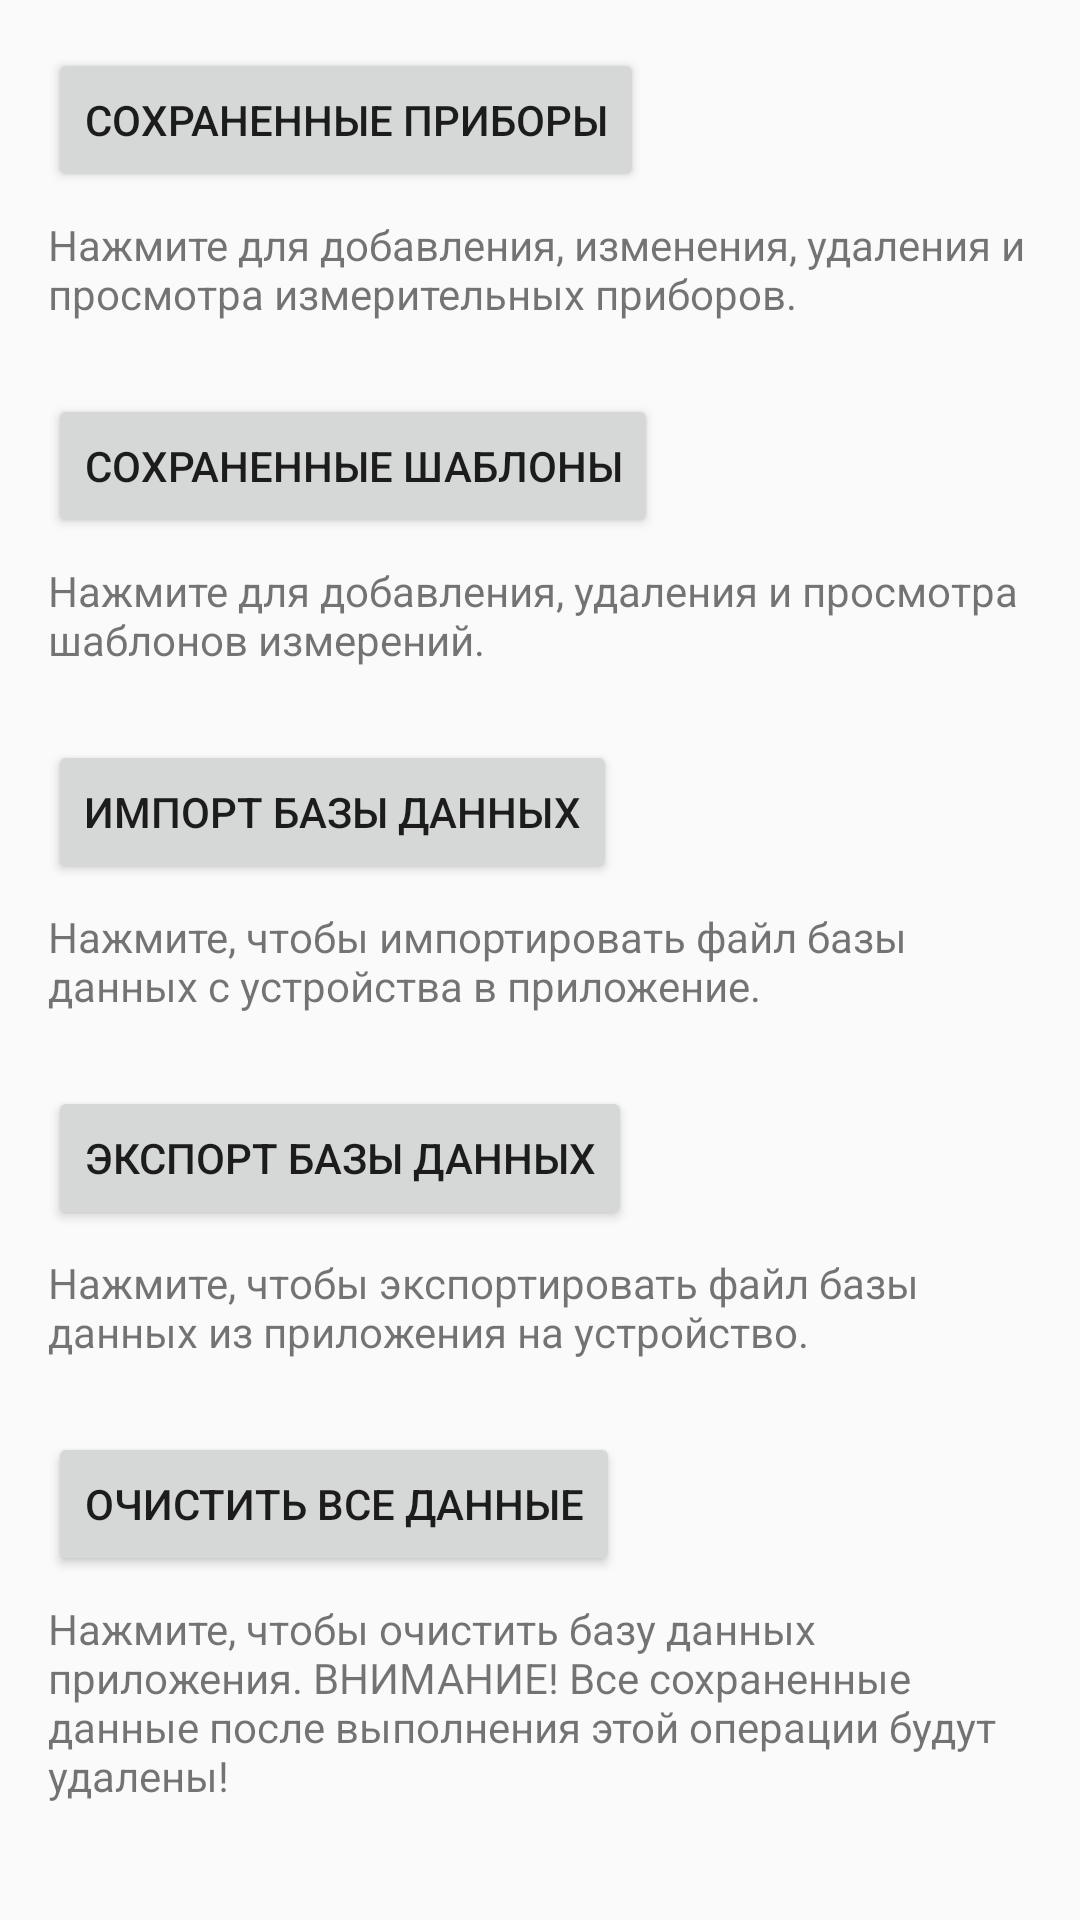

Here is an Android app screen rendered from its layout file. Give the layout XML and the strings, colors and styles it references.
<!-- AndroidManifest.xml: application theme Theme.Mes -->
<!-- res/layout/fragment_screen_settings.xml -->
<?xml version="1.0" encoding="utf-8"?>
<android.support.constraint.ConstraintLayout
        xmlns:android="http://schemas.android.com/apk/res/android"
        android:layout_width="match_parent"
        android:layout_height="match_parent"
        xmlns:app="http://schemas.android.com/apk/res-auto"
        xmlns:tools="http://schemas.android.com/tools"
        tools:context=".Settings.SettingsFragment"
>
    <Button
            android:text="Сохраненные приборы"
            android:layout_width="wrap_content"
            android:layout_height="wrap_content" android:id="@+id/button_Settings_goToDevices"
            app:layout_constraintStart_toStartOf="parent"
            app:layout_constraintEnd_toEndOf="parent" android:layout_marginStart="16dp"
            android:layout_marginEnd="16dp" app:layout_constraintHorizontal_bias="0.0"
            app:layout_constraintTop_toTopOf="parent" android:layout_marginTop="16dp"/>
    <Button
            android:text="Сохраненные шаблоны"
            android:layout_width="wrap_content"
            android:layout_height="wrap_content" android:id="@+id/button_Settings_goToTemplates"
            app:layout_constraintStart_toStartOf="parent" app:layout_constraintEnd_toEndOf="parent"
            app:layout_constraintTop_toBottomOf="@+id/textView_settings_devicesTitle"
            android:layout_marginStart="16dp" app:layout_constraintHorizontal_bias="0.0"
            android:layout_marginEnd="16dp" android:layout_marginTop="24dp"/>
    <TextView
            android:text="Нажмите для добавления, изменения, удаления и просмотра измерительных приборов."
            android:layout_width="0dp"
            android:layout_height="wrap_content" android:id="@+id/textView_settings_devicesTitle"
            app:layout_constraintStart_toStartOf="parent" android:layout_marginStart="16dp"
            app:layout_constraintEnd_toEndOf="parent" android:layout_marginEnd="16dp"
            app:layout_constraintTop_toBottomOf="@+id/button_Settings_goToDevices" android:layout_marginTop="8dp"/>
    <TextView
            android:text="Нажмите для добавления, удаления и просмотра шаблонов измерений."
            android:layout_width="0dp"
            android:layout_height="wrap_content" android:id="@+id/textView_setting_templatesTitle"
            app:layout_constraintStart_toStartOf="parent" app:layout_constraintEnd_toEndOf="parent"
            android:layout_marginEnd="16dp" android:layout_marginStart="16dp"
            app:layout_constraintTop_toBottomOf="@+id/button_Settings_goToTemplates" android:layout_marginTop="8dp"/>
    <Button
            android:text="Импорт базы данных"
            android:layout_width="wrap_content"
            android:layout_height="wrap_content" android:id="@+id/button_settings_import"
            app:layout_constraintStart_toStartOf="parent" app:layout_constraintEnd_toEndOf="parent"
            app:layout_constraintTop_toBottomOf="@+id/textView_setting_templatesTitle"
            app:layout_constraintHorizontal_bias="0.0" android:layout_marginStart="16dp"
            android:layout_marginEnd="16dp" android:layout_marginTop="24dp"/>
    <Button
            android:text="Экспорт базы данных"
            android:layout_width="wrap_content"
            android:layout_height="wrap_content" android:id="@+id/button_settings_export"
            app:layout_constraintTop_toBottomOf="@+id/textView_settings_importTitle" app:layout_constraintStart_toStartOf="parent"
            app:layout_constraintEnd_toEndOf="parent" android:layout_marginTop="24dp"
            android:layout_marginStart="16dp" android:layout_marginEnd="16dp"
            app:layout_constraintHorizontal_bias="0.0"/>
    <Button
            android:text="Очистить все данные"
            android:layout_width="wrap_content"
            android:layout_height="wrap_content" android:id="@+id/button_settings_clearDB"
            app:layout_constraintEnd_toEndOf="parent" app:layout_constraintStart_toStartOf="parent"
            android:layout_marginStart="16dp" android:layout_marginEnd="16dp"
            app:layout_constraintHorizontal_bias="0.0" app:layout_constraintTop_toBottomOf="@+id/textView_settings_exportTitle"
            android:layout_marginTop="24dp"/>
    <TextView
            android:text="Нажмите, чтобы импортировать файл базы данных с устройства в приложение."
            android:layout_width="0dp"
            android:layout_height="wrap_content" android:id="@+id/textView_settings_importTitle"
            app:layout_constraintEnd_toEndOf="parent" app:layout_constraintStart_toStartOf="parent"
            app:layout_constraintTop_toBottomOf="@+id/button_settings_import" android:layout_marginStart="16dp"
            android:layout_marginEnd="16dp" android:layout_marginTop="8dp" app:layout_constraintHorizontal_bias="0.0"/>
    <TextView
            android:text="Нажмите, чтобы экспортировать файл базы данных из приложения на устройство."
            android:layout_width="0dp"
            android:layout_height="wrap_content" android:id="@+id/textView_settings_exportTitle"
            app:layout_constraintEnd_toEndOf="parent" app:layout_constraintStart_toStartOf="parent"
            app:layout_constraintTop_toBottomOf="@+id/button_settings_export" android:layout_marginTop="8dp"
            android:layout_marginEnd="16dp" android:layout_marginStart="16dp"
            app:layout_constraintHorizontal_bias="0.0"/>
    <TextView
            android:text="Нажмите, чтобы очистить базу данных приложения. ВНИМАНИЕ! Все сохраненные данные после выполнения этой операции будут удалены!"
            android:layout_width="0dp"
            android:layout_height="wrap_content" android:id="@+id/textView_settings_clearTitle"
            app:layout_constraintEnd_toEndOf="parent" app:layout_constraintStart_toStartOf="parent"
            app:layout_constraintTop_toBottomOf="@+id/button_settings_clearDB" android:layout_marginTop="8dp"
            app:layout_constraintHorizontal_bias="0.0" android:layout_marginStart="16dp"
            android:layout_marginEnd="16dp"/>
</android.support.constraint.ConstraintLayout>
<!-- resources referenced by this layout -->
<resources>
  <style name="Theme.Mes" parent="Theme.AppCompat.Light.DarkActionBar">
          
          <item name="colorPrimary">@color/nice_green</item>
          <item name="colorPrimaryDark">@color/dark_green</item>
          <item name="colorAccent">@color/light_green</item>
          
      </style>
  <color name="nice_green">#4CAF50</color>&gt;
  <color name="dark_green">#107013</color>&gt;
  <color name="light_green">#78DD7C</color>&gt;
</resources>
